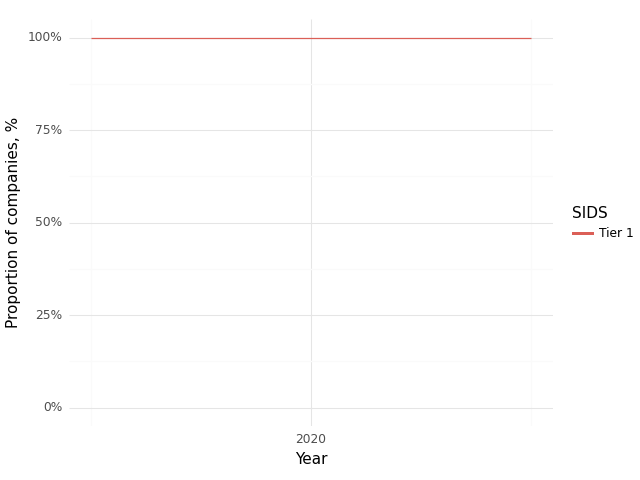

Values plotted in this chart, from the file beside it:
, Year, SIDS, Climate, Health, Intersection
0, 2019, Tier 1, 1.0, 1.0, 1.0
1, 2020, Tier 1, 1.0, 1.0, 1.0
2, 2021, Tier 1, 1.0, 1.0, 1.0
